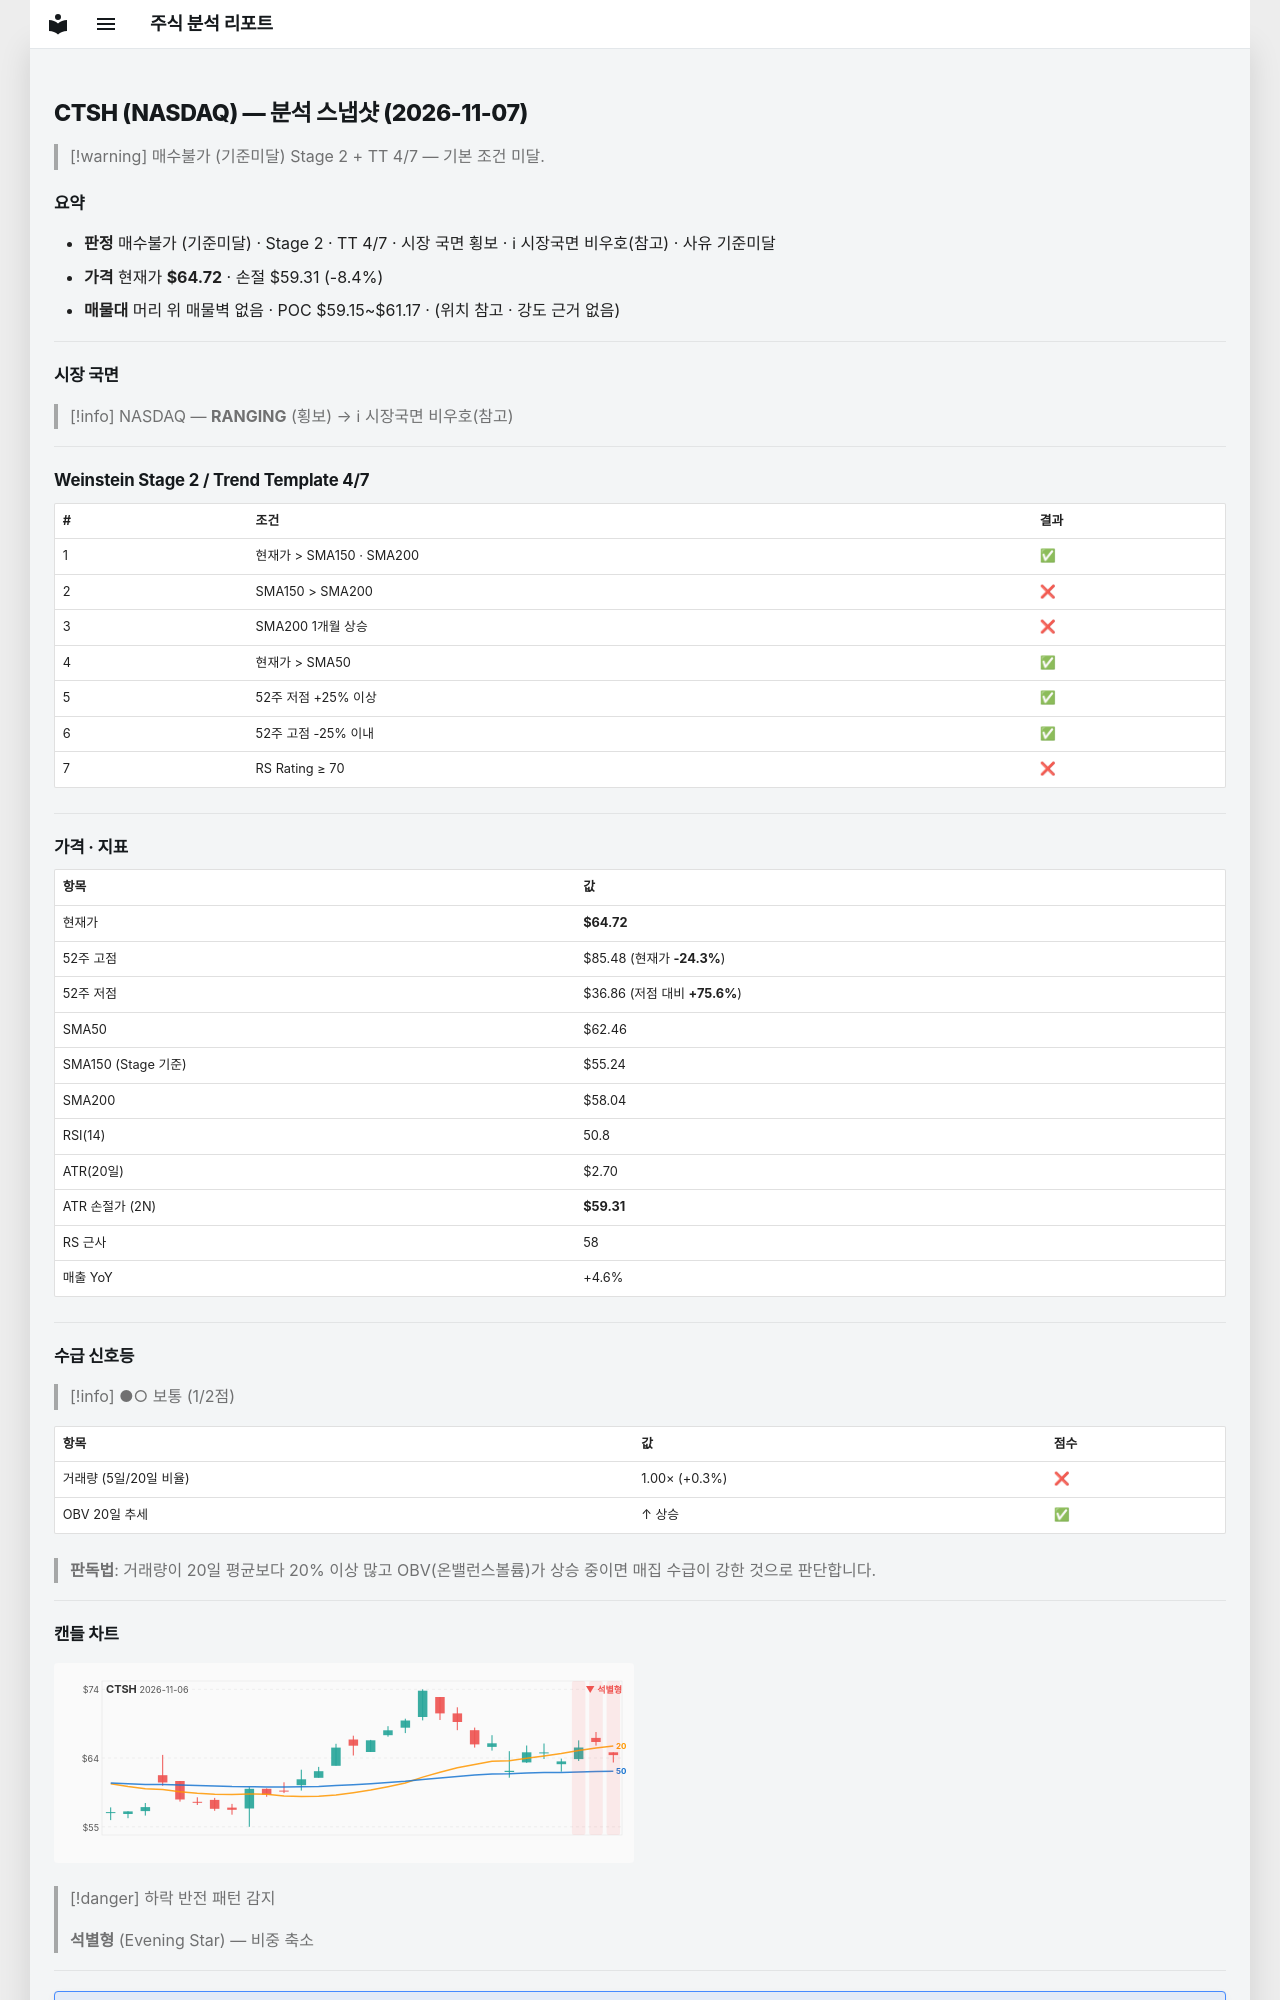

repository: soloandco/stock-reports · page: snapshots/CTSH-2026-11-07/index.html · generator: mkdocs

---
type: analysis-snapshot
title: CTSH 분석 스냅샷
ticker: CTSH
market: NASDAQ
created: 2026-11-07
updated: 2026-11-07
bar-date: 2026-11-06
verdict: 매수불가
verdict-reason: 기준미달
real-rr: 0.13
sma50-gap-pct: 3.6
weekly-position: 저항대아래
weekly-overhead-price: 65.42
weekly-overhead-pct: 1.1
stage: 2
trend-template-score: 4
tt-max: 7
ma-set: sma-50-150-200
price: 64.72000122070312
stop-price: 59.31395224810977
market-regime: RANGING
supply-demand-score: 1/2
supply-demand-label: 보통
status: tracking
tags:
  - stock-agent
  - watchlist
  - CTSH
  - analysis
related:
  - "[[analysis-template]]"
---

# CTSH (NASDAQ) — 분석 스냅샷 (2026-11-07)

> [!warning] 매수불가 (기준미달)
> Stage 2 + TT 4/7 — 기본 조건 미달.

## 요약

- **판정** 매수불가 (기준미달) · Stage 2 · TT 4/7 · 시장 국면 횡보 · ℹ 시장국면 비우호(참고) · 사유 기준미달
- **가격** 현재가 **$64.72** · 손절 $59.31 (-8.4%)
- **매물대** 머리 위 매물벽 없음 · POC $59.15~$61.17 · (위치 참고 · 강도 근거 없음)

---

## 시장 국면

> [!info] NASDAQ — **RANGING** (횡보) → ℹ 시장국면 비우호(참고)

---

## Weinstein Stage 2 / Trend Template 4/7

| # | 조건 | 결과 |
|---|------|------|
| 1 | 현재가 > SMA150 · SMA200 | ✅ |
| 2 | SMA150 > SMA200 | ❌ |
| 3 | SMA200 1개월 상승 | ❌ |
| 4 | 현재가 > SMA50 | ✅ |
| 5 | 52주 저점 +25% 이상 | ✅ |
| 6 | 52주 고점 -25% 이내 | ✅ |
| 7 | RS Rating ≥ 70 | ❌ |

---

## 가격 · 지표

| 항목 | 값 |
|------|---|
| 현재가 | **$64.72** |
| 52주 고점 | $85.48 (현재가 **-24.3%**) |
| 52주 저점 | $36.86 (저점 대비 **+75.6%**) |
| SMA50 | $62.46 |
| SMA150 (Stage 기준) | $55.24 |
| SMA200 | $58.04 |
| RSI(14) | 50.8 |
| ATR(20일) | $2.70 |
| ATR 손절가 (2N) | **$59.31** |
| RS 근사 | 58 |
| 매출 YoY | +4.6% |

---
## 수급 신호등

> [!info] ●○ 보통 (1/2점)

| 항목 | 값 | 점수 |
|------|------|------|
| 거래량 (5일/20일 비율) | 1.00× (+0.3%) | ❌ |
| OBV 20일 추세 | ↑ 상승 | ✅ |

> **판독법**: 거래량이 20일 평균보다 20% 이상 많고 OBV(온밸런스볼륨)가 상승 중이면 매집 수급이 강한 것으로 판단합니다.

---
